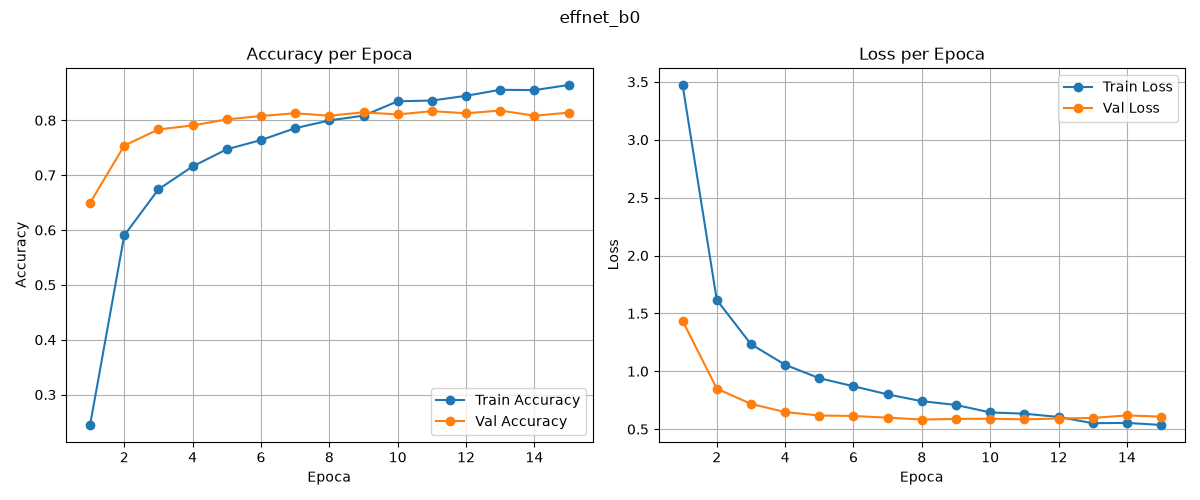

Data behind this chart, as committed beside it:
epoch, train_loss, train_acc, val_loss, val_acc
1, 3.473, 0.2447, 1.436, 0.6494
2, 1.616, 0.5902, 0.8503, 0.7539
3, 1.234, 0.6741, 0.7181, 0.7833
4, 1.056, 0.7159, 0.6476, 0.7906
5, 0.9402, 0.7472, 0.6178, 0.8017
6, 0.8708, 0.7639, 0.6139, 0.8078
7, 0.8002, 0.7856, 0.5991, 0.8128
8, 0.7416, 0.7997, 0.5833, 0.8083
9, 0.709, 0.8084, 0.5884, 0.8144
10, 0.6447, 0.8346, 0.5902, 0.8106
11, 0.6336, 0.836, 0.585, 0.8167
12, 0.6055, 0.8446, 0.5918, 0.8128
13, 0.5516, 0.8556, 0.5969, 0.8178
14, 0.554, 0.855, 0.6187, 0.8083
15, 0.5363, 0.8643, 0.6083, 0.8139
